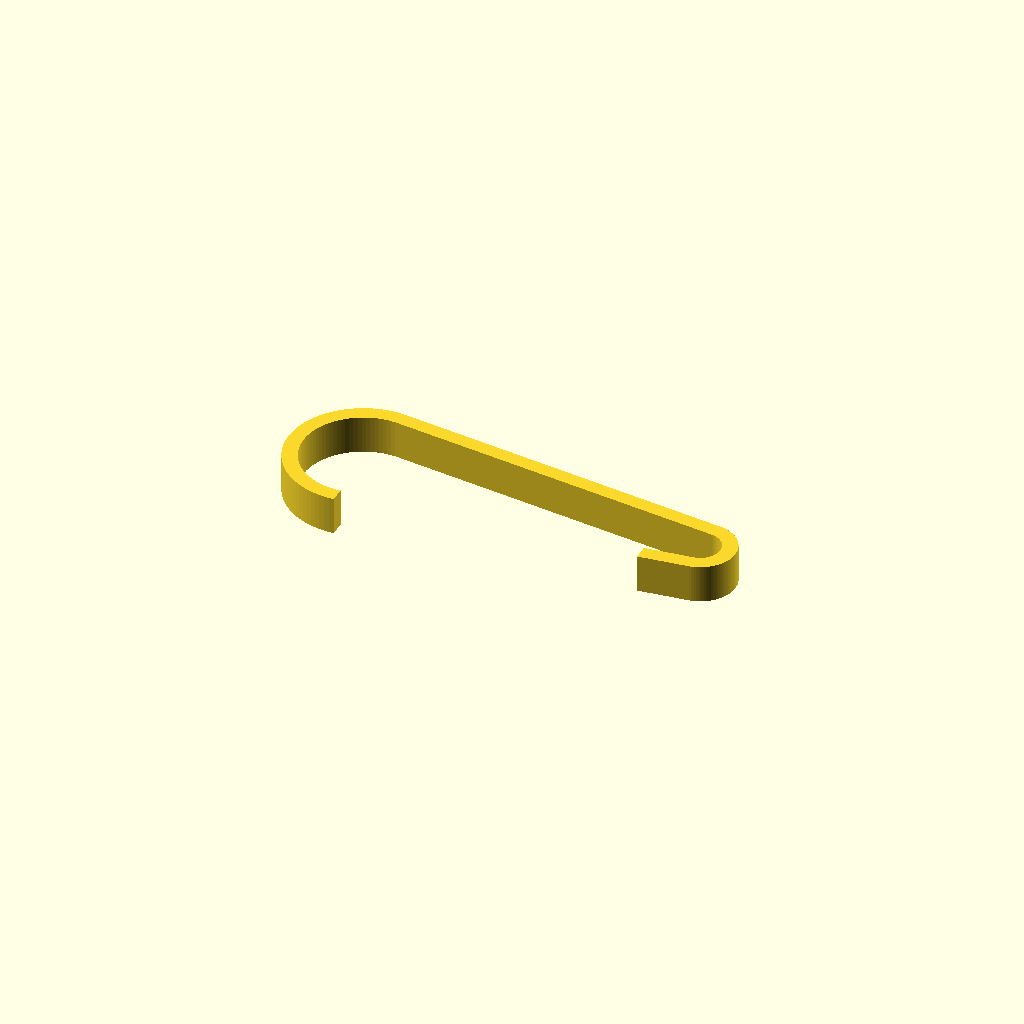
Cell 1: the model at its default parameters.
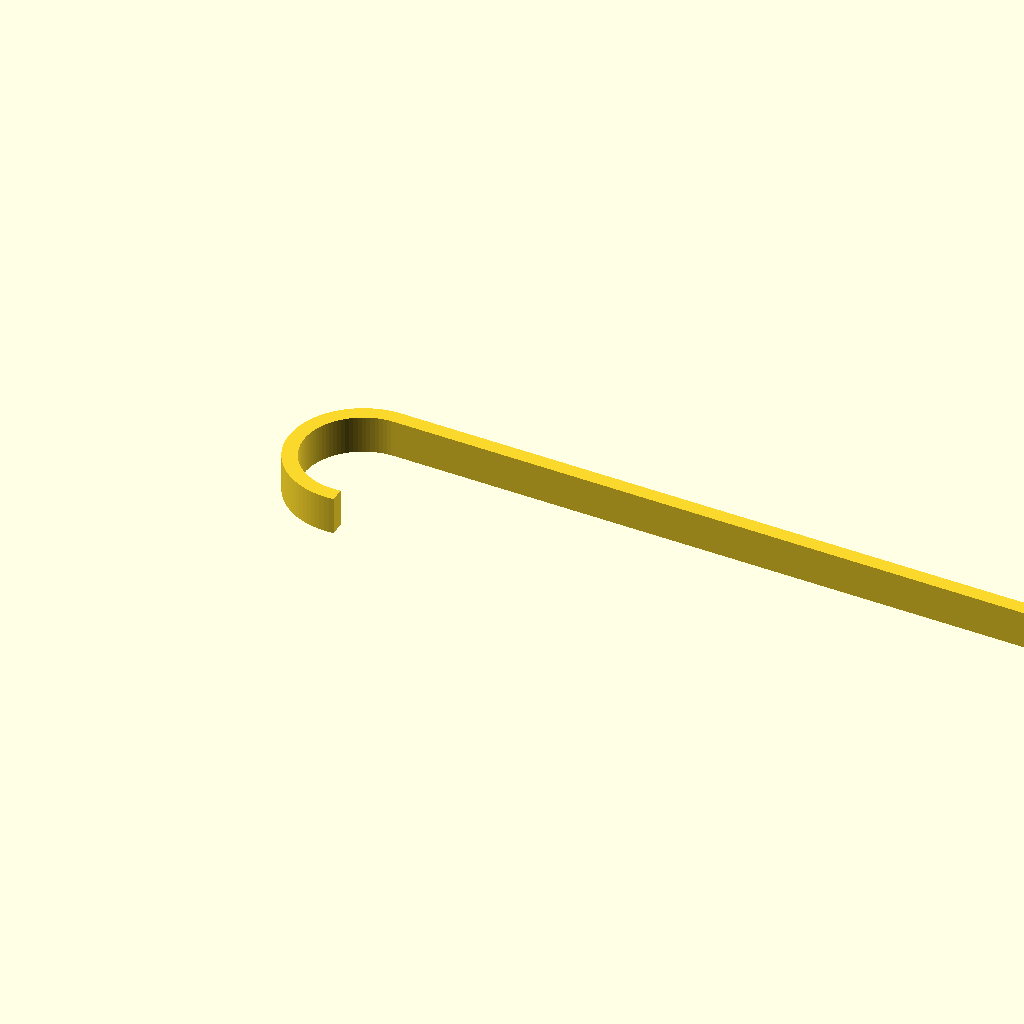
Cell 2 — overall_length set to 90, the other parameters unchanged.
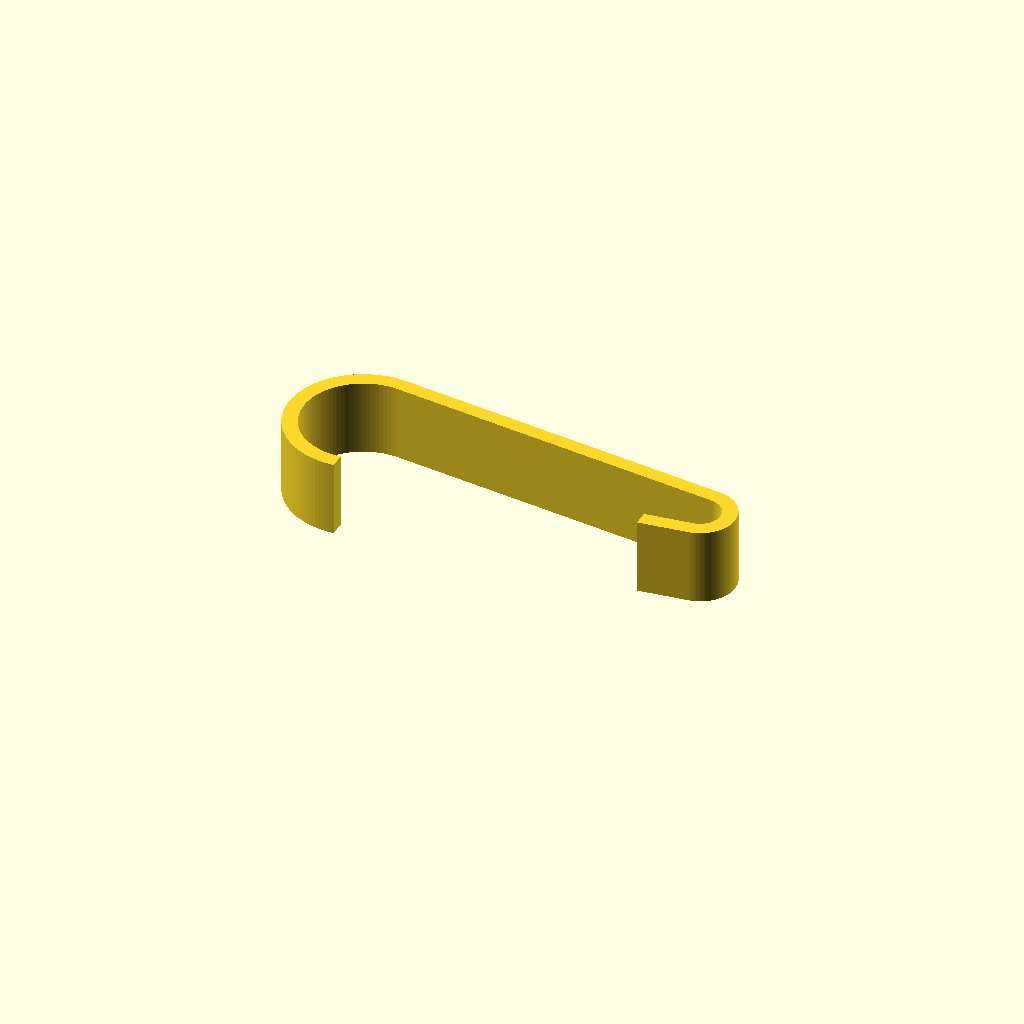
Cell 3: the same model with height = 7.6.
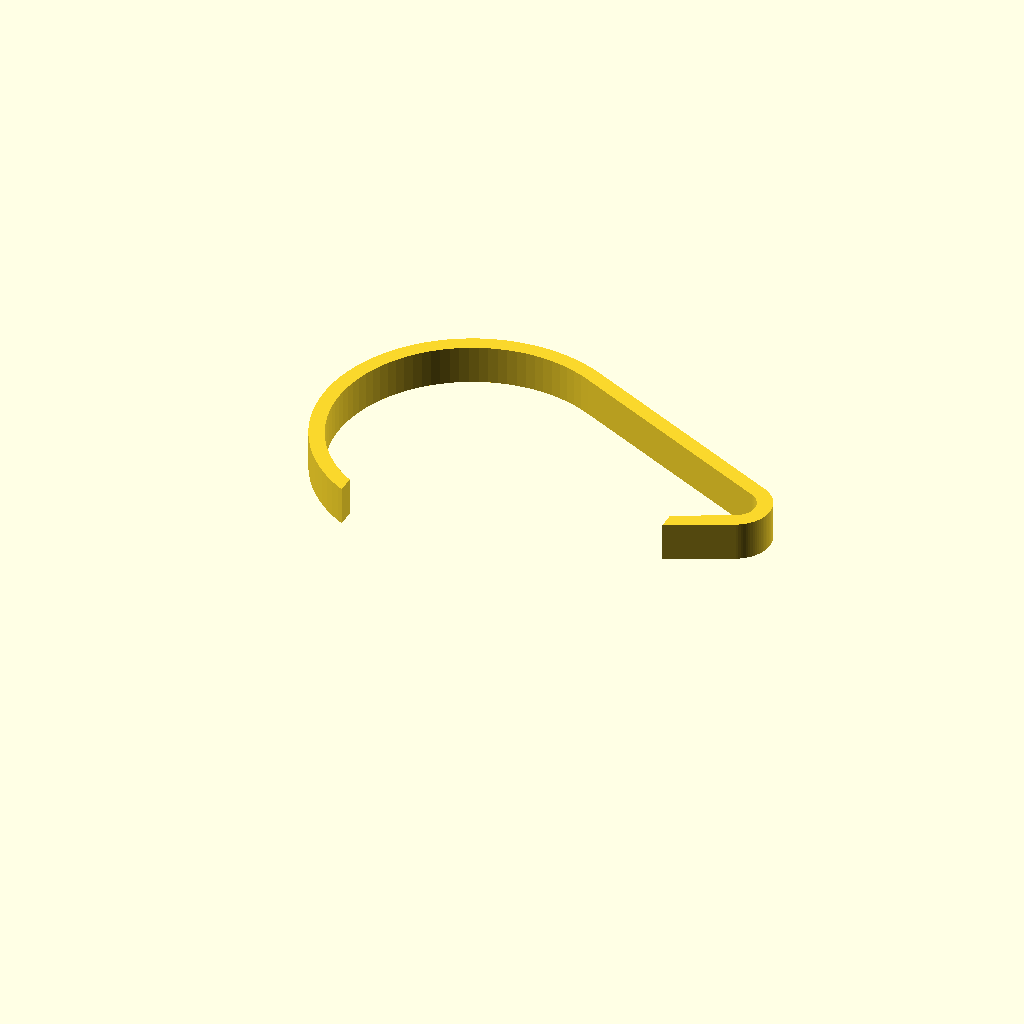
Cell 4: the same model with large_outer_diameter = 30.
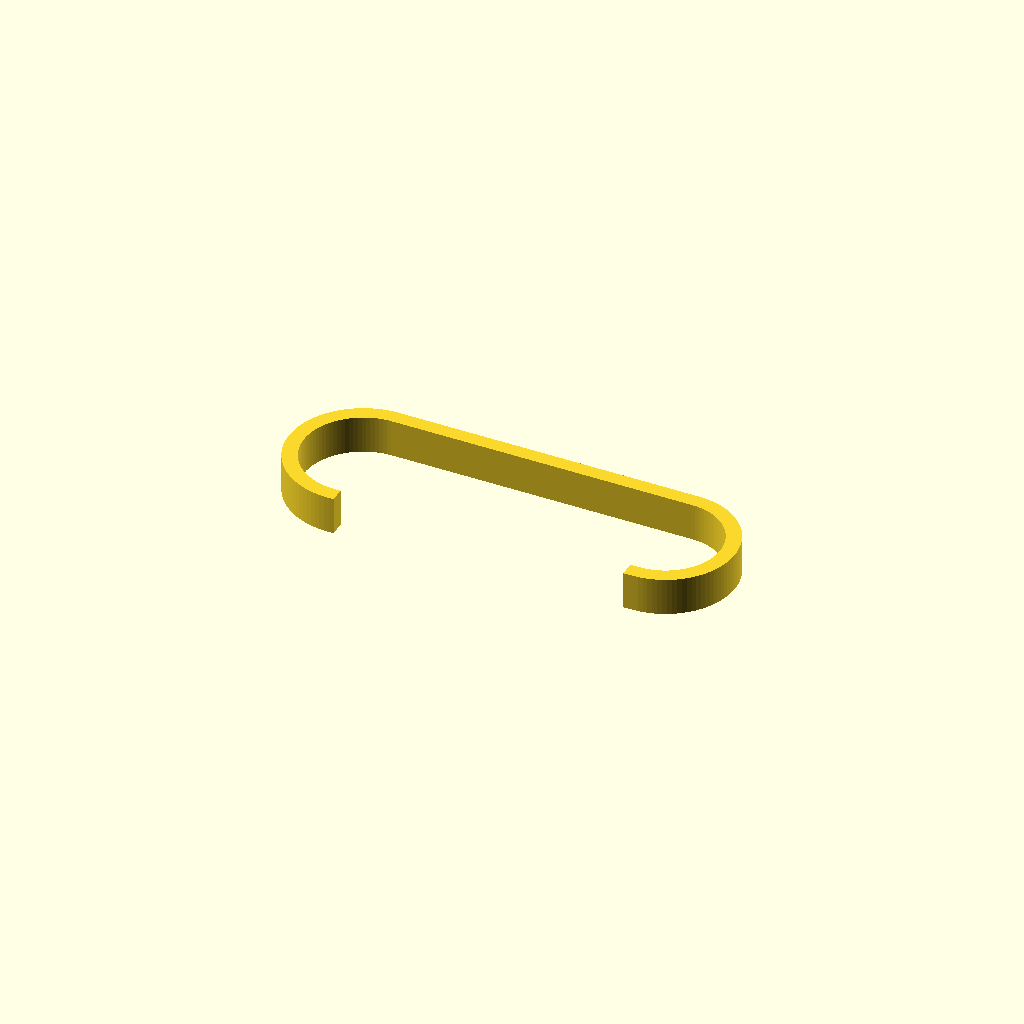
Cell 5: the same model with small_outer_diameter = 14.
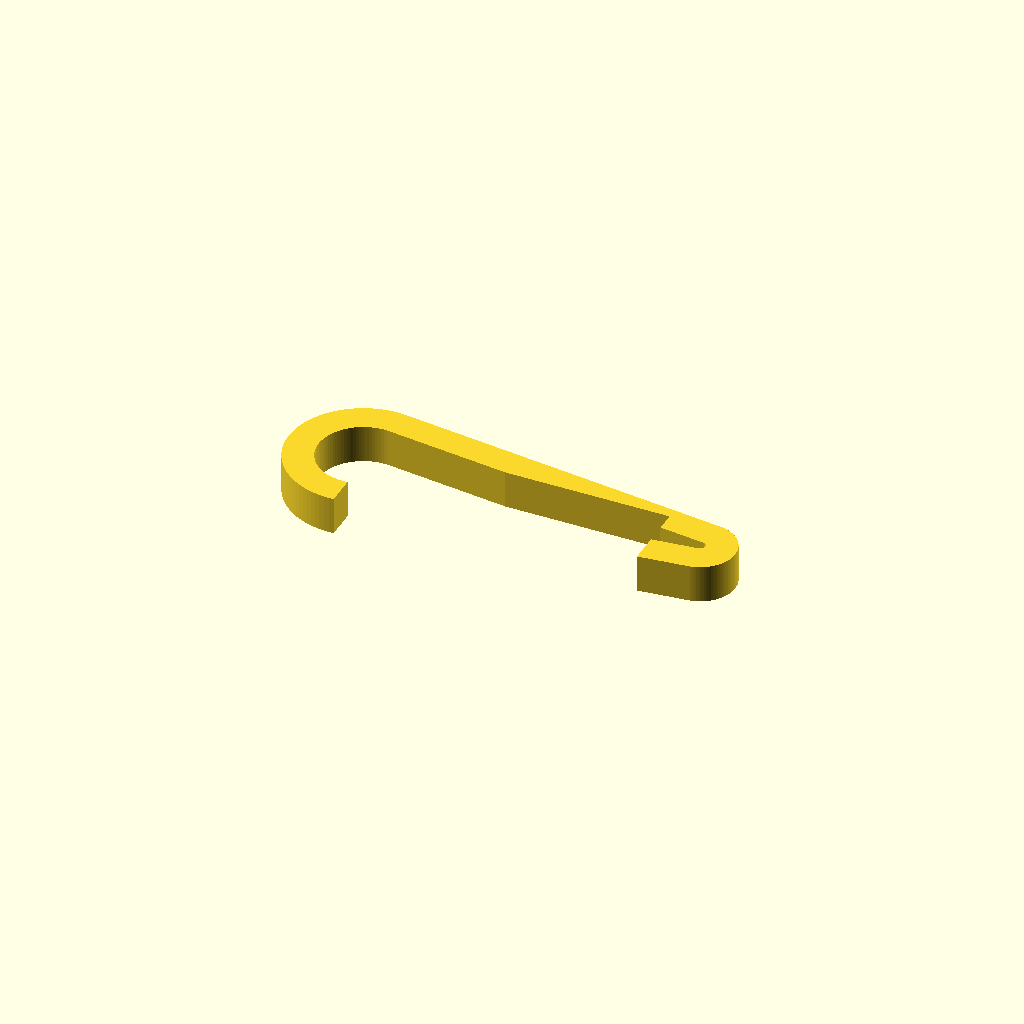
Cell 6: wall_width = 3 (everything else at default).
One fixed orthographic camera (rotation 55°, 0°, 25°; colour scheme Cornfield) for every cell.
OpenSCAD source file coffee/hario/hario-v60-kettle-thermometer-holder-45x15x3p8/hario-v60-kettle-thermometer-holder-45x15x3p8.scad:
overall_length = 45;
height = 3.8;

large_outer_diameter = 15;
small_outer_diameter = 7;
wall_width = 1.5;
side_opening_inset = 8;

$fn = 96;

large_radius = large_outer_diameter / 2;
small_radius = small_outer_diameter / 2;

large_center_x = large_radius;
small_center_x = overall_length - small_radius;
center_y = large_radius;

module tapered_capsule_2d(delta = 0) {
  offset(delta = delta)
    hull() {
      translate([large_center_x, center_y])
        circle(d = large_outer_diameter);

      translate([small_center_x, center_y])
        circle(d = small_outer_diameter);
    }
}

module side_opening_2d() {
  translate([side_opening_inset, -1])
    square([
      overall_length - side_opening_inset * 2,
      center_y + wall_width + 1
    ]);
}

linear_extrude(height = height)
  difference() {
    tapered_capsule_2d();
    tapered_capsule_2d(delta = -wall_width);
    side_opening_2d();
  }
Parameter table extracted from the source (name, type, default, range or options):
overall_length: number, default 45
height: number, default 3.8
large_outer_diameter: number, default 15
small_outer_diameter: number, default 7
wall_width: number, default 1.5
side_opening_inset: number, default 8
